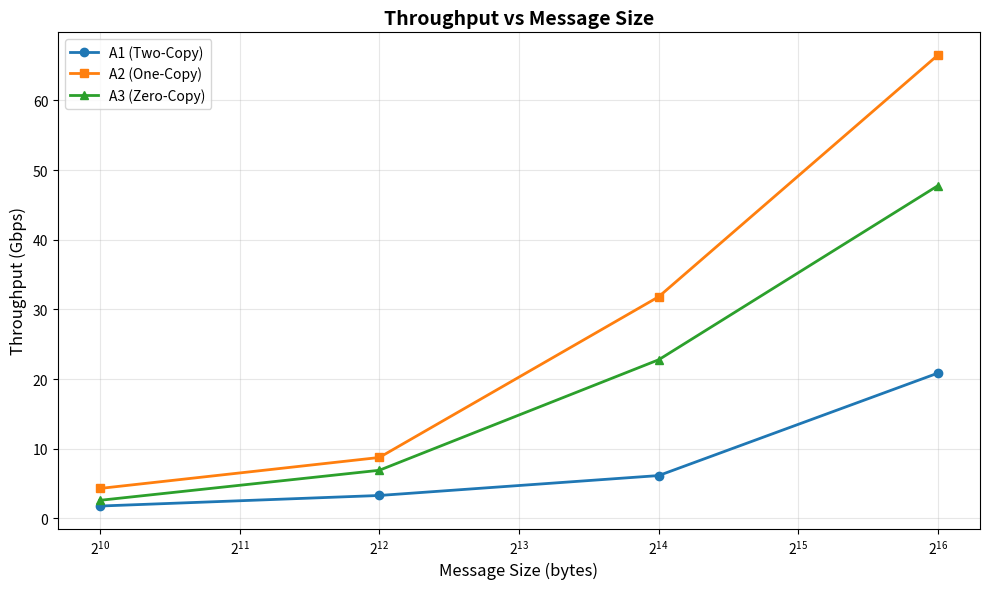

This chart was generated by the following Python code:
# MT25020
import matplotlib.pyplot as plt
import numpy as np

# Hardcoded data from CSV - Throughput vs Message Size (averaged across threads)
message_sizes = [1024, 4096, 16384, 65536]

# A1 Implementation - Average throughput for each message size
a1_throughput = [
    (1.813721 + 1.743771 + 1.901260 + 1.654298) / 4,  # 1024 bytes
    (3.748368 + 3.641640 + 3.457383 + 2.334435) / 4,  # 4096 bytes
    (7.562831 + 7.290157 + 5.714884 + 4.049747) / 4,  # 16384 bytes
    (24.683154 + 23.371526 + 19.276332 + 16.154771) / 4  # 65536 bytes
]

# A2 Implementation
a2_throughput = [
    (5.053669 + 4.651849 + 3.865997 + 3.647873) / 4,
    (11.239933 + 9.677922 + 8.600654 + 5.486799) / 4,
    (38.737563 + 35.183268 + 28.729002 + 24.645704) / 4,
    (82.359073 + 74.190916 + 60.213093 + 49.393928) / 4
]

# A3 Implementation
a3_throughput = [
    (3.328083 + 2.885124 + 2.449172 + 1.739205) / 4,
    (8.353762 + 7.646930 + 6.393183 + 5.256072) / 4,
    (27.292126 + 25.140473 + 20.733090 + 17.943326) / 4,
    (60.141648 + 55.080877 + 46.034261 + 29.876765) / 4
]

plt.figure(figsize=(10, 6))
plt.plot(message_sizes, a1_throughput, marker='o', label='A1 (Two-Copy)', linewidth=2)
plt.plot(message_sizes, a2_throughput, marker='s', label='A2 (One-Copy)', linewidth=2)
plt.plot(message_sizes, a3_throughput, marker='^', label='A3 (Zero-Copy)', linewidth=2)

plt.xlabel('Message Size (bytes)', fontsize=12)
plt.ylabel('Throughput (Gbps)', fontsize=12)
plt.title('Throughput vs Message Size', fontsize=14, fontweight='bold')
plt.xscale('log', base=2)
plt.grid(True, alpha=0.3)
plt.legend(fontsize=10)
plt.tight_layout()

plt.savefig('MT25020_Part_D_Throughput_vs_MessageSize.png', dpi=300)
print("Plot saved: MT25020_Part_D_Throughput_vs_MessageSize.png")
plt.show()